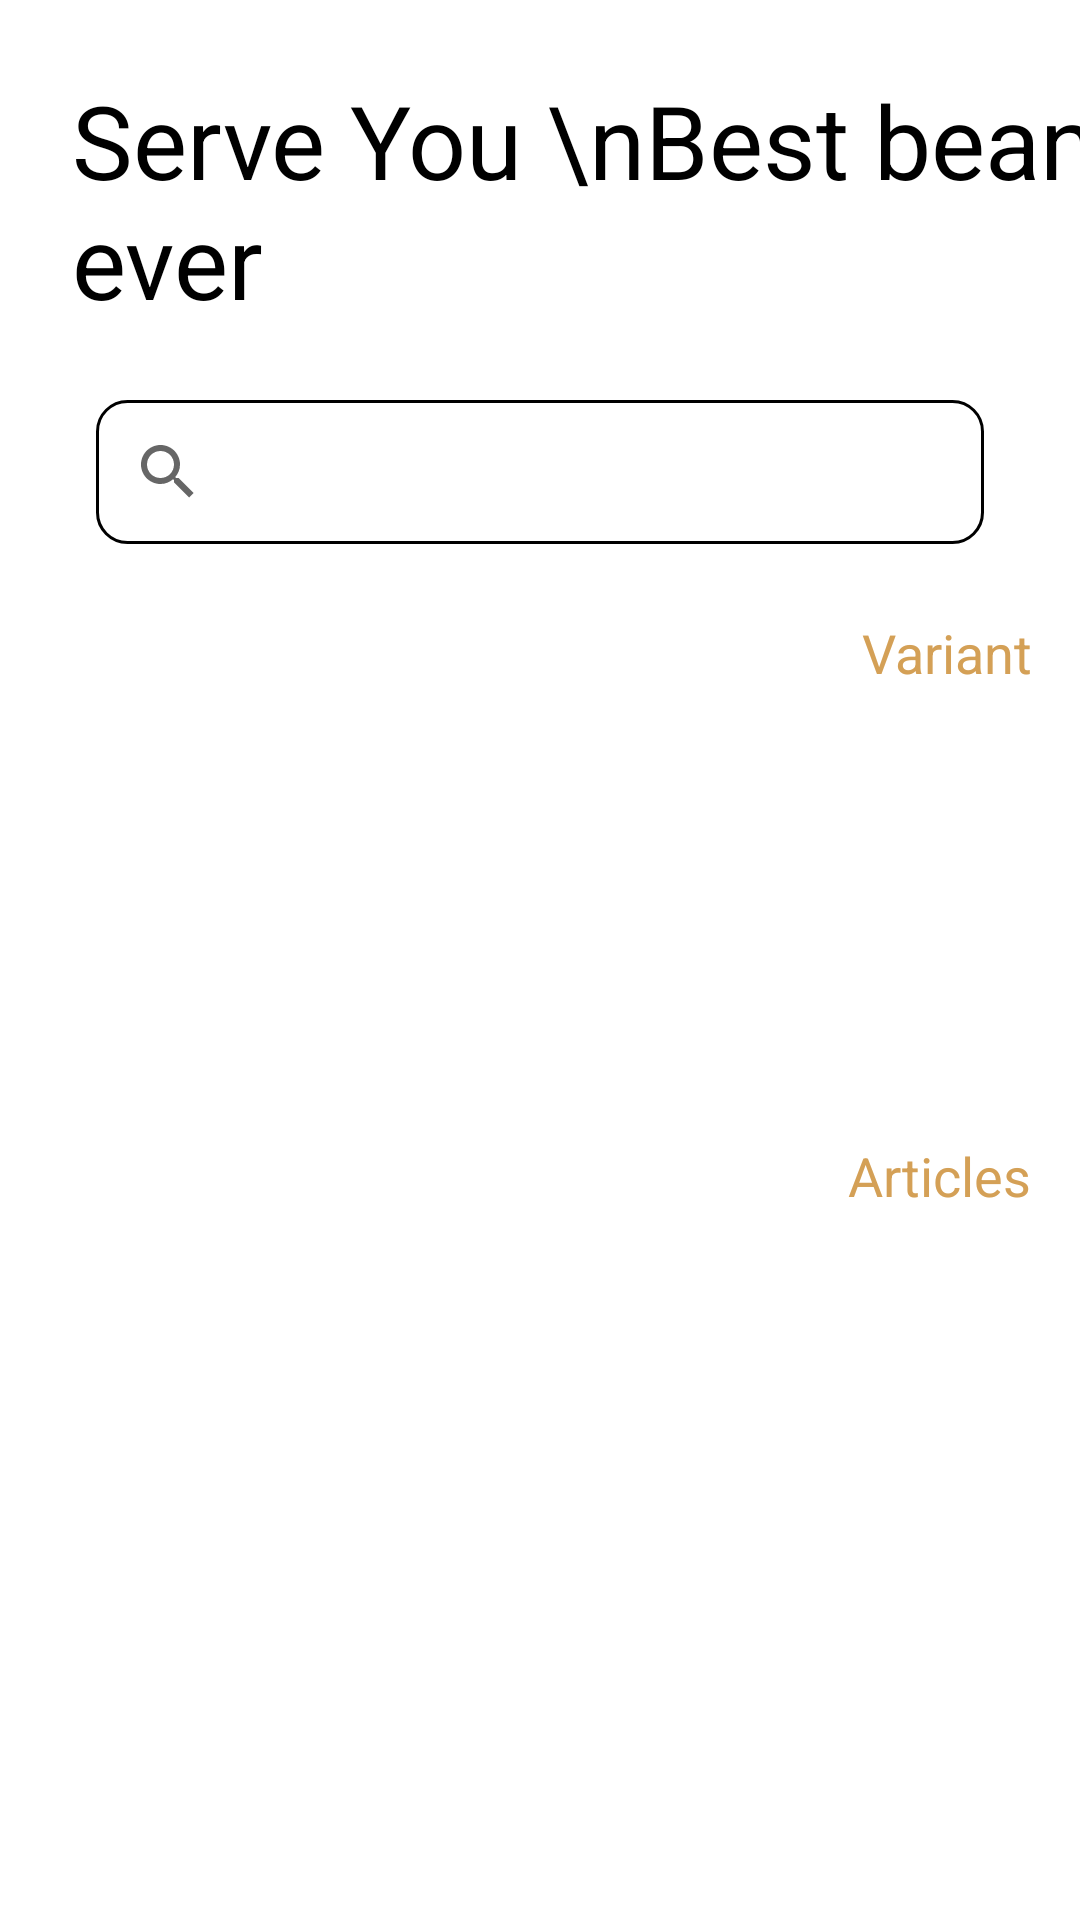

Reconstruct the res/layout file that produces this screen, plus the resources it refers to.
<!-- AndroidManifest.xml: application theme Theme.Beansco -->
<!-- res/layout/activity_main.xml -->
<?xml version="1.0" encoding="utf-8"?>
<ScrollView
    xmlns:android="http://schemas.android.com/apk/res/android"
    xmlns:app="http://schemas.android.com/apk/res-auto"
    xmlns:tools="http://schemas.android.com/tools"
    android:layout_width="match_parent"
    android:layout_height="match_parent"
    android:scrollbars="none"
    tools:context="com.khafidul_mualif.beansco.MainActivity">

    <androidx.constraintlayout.widget.ConstraintLayout
        android:layout_width="match_parent"
        android:layout_height="wrap_content">
    <TextView
        android:id="@+id/HomeTitle"
        android:layout_width="wrap_content"
        android:layout_height="wrap_content"
        android:layout_marginStart="24dp"
        android:layout_marginTop="24dp"
        android:text="Serve You \nBest beans ever"
        android:textColor="@color/black"
        android:textSize="34sp"
        app:layout_constraintStart_toStartOf="parent"
        app:layout_constraintTop_toTopOf="parent" />

    <androidx.appcompat.widget.SearchView
        android:id="@+id/Searchview"
        android:layout_width="match_parent"
        android:layout_height="wrap_content"
        android:layout_marginStart="32dp"
        android:layout_marginTop="24dp"
        android:layout_marginEnd="32dp"
        android:background="@drawable/custom_input"
        app:layout_constraintEnd_toEndOf="parent"
        app:layout_constraintHorizontal_bias="0.5"
        app:layout_constraintStart_toStartOf="parent"
        app:layout_constraintTop_toBottomOf="@id/HomeTitle" />

    <TextView
        android:id="@+id/TVSeeMore"
        android:layout_width="wrap_content"
        android:layout_height="wrap_content"
        android:layout_marginTop="24dp"
        android:layout_marginEnd="16dp"
        android:text="@string/Variant"
        android:textSize="18sp"
        android:textColor="@color/light_brown"
        app:layout_constraintEnd_toEndOf="parent"
        app:layout_constraintTop_toBottomOf="@id/Searchview" />

    <androidx.recyclerview.widget.RecyclerView
        android:id="@+id/RVSpecies"
        android:layout_width="match_parent"
        android:layout_height="110dp"
        android:layout_marginStart="24dp"
        android:layout_marginTop="16dp"
        android:orientation="horizontal"
        tools:listitem="@layout/list_species"
        app:layoutManager="androidx.recyclerview.widget.LinearLayoutManager"
        app:layout_constraintEnd_toEndOf="parent"
        app:layout_constraintHorizontal_bias="0.5"
        app:layout_constraintStart_toStartOf="parent"
        app:layout_constraintTop_toBottomOf="@id/TVSeeMore" />

    <TextView
        android:id="@+id/TVArticles"
        android:layout_width="wrap_content"
        android:layout_height="wrap_content"
        android:layout_marginTop="24dp"
        android:layout_marginEnd="16dp"
        android:text="@string/Articles"
        android:textSize="18sp"
        android:textColor="@color/light_brown"
        app:layout_constraintTop_toBottomOf="@id/RVSpecies"
        app:layout_constraintEnd_toEndOf="parent"/>

    <androidx.recyclerview.widget.RecyclerView
        android:id="@+id/RVArticles"
        android:layout_width="match_parent"
        android:layout_height="500dp"
        android:layout_marginStart="24dp"
        android:layout_marginTop="16dp"
        android:layout_marginEnd="24dp"
        app:layout_constraintEnd_toEndOf="parent"
        app:layout_constraintHorizontal_bias="0.5"
        app:layout_constraintStart_toStartOf="parent"
        app:layout_constraintTop_toBottomOf="@id/TVArticles"
        tools:listitem="@layout/list_articles"
        />


        <TextView
            android:id="@+id/TVBrewed"
            android:layout_width="wrap_content"
            android:layout_height="wrap_content"
            android:text="@string/Brewed"
            android:textSize="18sp"
            android:textColor="@color/light_brown"
            app:layout_constraintTop_toBottomOf="@id/RVArticles"
            app:layout_constraintEnd_toEndOf="parent"
            android:layout_marginTop="24dp"
            android:layout_marginEnd="16dp"/>

        <androidx.recyclerview.widget.RecyclerView
            android:id="@+id/RVBrewed"
            android:layout_width="match_parent"
            android:layout_height="500dp"
            android:layout_marginStart="24dp"
            android:layout_marginTop="16dp"
            android:layout_marginEnd="24dp"
            android:layout_marginBottom="16dp"
            app:layout_constraintBottom_toBottomOf="parent"
            app:layout_constraintEnd_toEndOf="parent"
            app:layout_constraintStart_toStartOf="parent"
            app:layout_constraintTop_toBottomOf="@id/TVBrewed"
            tools:listitem="@layout/list_brewed" />
    </androidx.constraintlayout.widget.ConstraintLayout>
</ScrollView>
<!-- res/layout/list_species.xml (included above) -->
<?xml version="1.0" encoding="utf-8"?>
<androidx.cardview.widget.CardView
    xmlns:android="http://schemas.android.com/apk/res/android"
    android:layout_width="100dp"
    android:layout_height="100dp"
    xmlns:app="http://schemas.android.com/apk/res-auto"
    app:cardCornerRadius="10dp"
    android:layout_margin="5dp"
    app:cardElevation="10dp">

    <androidx.constraintlayout.widget.ConstraintLayout
        android:layout_width="match_parent"
        android:layout_height="match_parent"
        android:padding="5dp">
        <de.hdodenhof.circleimageview.CircleImageView
            android:id="@+id/SpeciesImage"
            android:layout_width="70dp"
            android:layout_height="70dp"
            android:src="@drawable/splash"
            app:layout_constraintEnd_toEndOf="parent"
            app:layout_constraintStart_toStartOf="parent"
            app:layout_constraintTop_toTopOf="parent" />

        <TextView
            android:id="@+id/SpeciesName"
            android:layout_width="match_parent"
            android:layout_height="wrap_content"
            android:text="@string/Placeholder"
            android:gravity="center"
            android:textColor="@color/black"
            app:layout_constraintBottom_toBottomOf="parent"
            app:layout_constraintEnd_toEndOf="parent"
            app:layout_constraintStart_toStartOf="parent"
            app:layout_constraintTop_toBottomOf="@+id/SpeciesImage" />
    </androidx.constraintlayout.widget.ConstraintLayout>

</androidx.cardview.widget.CardView>
<!-- res/layout/list_articles.xml (included above) -->
<?xml version="1.0" encoding="utf-8"?>
<androidx.cardview.widget.CardView
    xmlns:android="http://schemas.android.com/apk/res/android"
    android:layout_width="match_parent"
    android:layout_height="wrap_content"
    xmlns:app="http://schemas.android.com/apk/res-auto"
    app:cardCornerRadius="10dp"
    app:cardElevation="10dp"
    android:layout_margin="10dp">

    <androidx.constraintlayout.widget.ConstraintLayout
        android:layout_width="match_parent"
        android:layout_height="match_parent">

        <androidx.cardview.widget.CardView
            android:id="@+id/CardImg"
            android:layout_width="80dp"
            android:layout_height="80dp"
            app:cardCornerRadius="10dp"
            android:layout_marginStart="8dp"
            android:layout_marginTop="8dp"
            android:layout_marginBottom="8dp"
            app:layout_constraintStart_toStartOf="parent"
            app:layout_constraintTop_toTopOf="parent"
            app:layout_constraintBottom_toBottomOf="parent">

            <ImageView
                android:id="@+id/ArticleImage"
                android:layout_width="match_parent"
                android:layout_height="match_parent"
                android:src="@drawable/splash"
                android:scaleType="fitXY"
                app:layout_constraintBottom_toBottomOf="parent"
                app:layout_constraintStart_toStartOf="parent"
                app:layout_constraintTop_toTopOf="parent" />

        </androidx.cardview.widget.CardView>

        <TextView
            android:id="@+id/Title"
            android:layout_width="0dp"
            android:layout_height="wrap_content"
            android:layout_marginStart="16dp"
            android:layout_marginTop="8dp"
            android:layout_marginEnd="8dp"
            android:text="@string/Placeholder"
            android:textColor="@color/black"
            android:textSize="18sp"
            app:layout_constraintEnd_toEndOf="parent"
            app:layout_constraintStart_toEndOf="@+id/CardImg"
            app:layout_constraintTop_toTopOf="parent" />

        <TextView
            android:id="@+id/Content"
            android:layout_width="0dp"
            android:layout_height="0dp"
            android:layout_marginStart="16dp"
            android:layout_marginTop="8dp"
            android:layout_marginEnd="8dp"
            android:layout_marginBottom="8dp"
            android:maxLength="50"
            android:text="@string/Placeholder"
            app:layout_constraintBottom_toBottomOf="parent"
            app:layout_constraintEnd_toEndOf="parent"
            app:layout_constraintStart_toEndOf="@id/CardImg"
            app:layout_constraintTop_toBottomOf="@id/Title" />
    </androidx.constraintlayout.widget.ConstraintLayout>

</androidx.cardview.widget.CardView>
<!-- res/layout/list_brewed.xml (included above) -->
<?xml version="1.0" encoding="utf-8"?>
<FrameLayout
    xmlns:android="http://schemas.android.com/apk/res/android"
    android:layout_width="150dp"
    android:layout_height="220dp"
    xmlns:app="http://schemas.android.com/apk/res-auto"
    android:layout_margin="10dp">

    <com.google.android.material.card.MaterialCardView
        android:layout_width="match_parent"
        android:layout_height="match_parent"
        app:cardCornerRadius="10dp"
        android:padding="5dp"
        >
        <FrameLayout
            android:layout_width="match_parent"
            android:layout_height="match_parent">

            <androidx.constraintlayout.widget.ConstraintLayout
                android:layout_width="match_parent"
                android:layout_height="match_parent">

                <ImageView
                    android:id="@+id/Tumbnail"
                    android:layout_width="match_parent"
                    android:layout_height="match_parent"
                    android:src="@drawable/brew8"
                    android:scaleType="fitXY"
                    app:layout_constraintBottom_toBottomOf="parent"
                    app:layout_constraintEnd_toEndOf="parent"
                    app:layout_constraintStart_toStartOf="parent"
                    app:layout_constraintTop_toTopOf="parent" />

                <TextView
                    android:id="@+id/Title"
                    android:layout_width="wrap_content"
                    android:layout_height="wrap_content"
                    android:layout_marginBottom="8dp"
                    android:text="@string/Placeholder"
                    android:textColor="@color/white"
                    android:background="@color/light_brown"
                    android:textStyle="bold"
                    app:layout_constraintBottom_toBottomOf="parent"
                    app:layout_constraintEnd_toEndOf="parent"
                    app:layout_constraintStart_toStartOf="parent" />
            </androidx.constraintlayout.widget.ConstraintLayout>

        </FrameLayout>


    </com.google.android.material.card.MaterialCardView>

</FrameLayout>
<!-- resources referenced by this layout -->
<resources>
  <color name="black">#FF000000</color>
  <color name="light_brown">#D4A056</color>
  <color name="white">#FFFFFFFF</color>
  <!-- drawable brew8: jpg bitmap (drawable, 43161 bytes) -->
  <!-- drawable custom_input (drawable) -->
  <?xml version="1.0" encoding="utf-8"?>
  <selector xmlns:android="http://schemas.android.com/apk/res/android">
      <item android:state_enabled="true" android:state_focused="true">
          <shape
              android:shape="rectangle">
              <solid android:color="@color/white"/>
              <corners android:radius="10dp"/>
              <stroke android:color="@color/white" android:width="1dp"/>
          </shape>
      </item>
  
  
      <item android:state_enabled="true">
          <shape
              android:shape="rectangle">
              <solid android:color="@color/white"/>
              <corners android:radius="10dp"/>
              <stroke android:color="@color/black" android:width="1dp"/>
          </shape>
      </item>
  </selector>
  <string name="Articles">Articles</string>
  <string name="Brewed">Brewed</string>
  <string name="Placeholder">Placeholder</string>
  <string name="Variant">Variant</string>
  <style name="Theme.Beansco" parent="Theme.MaterialComponents.DayNight.DarkActionBar">
          
          <item name="colorPrimary">@color/light_brown</item>
          <item name="colorPrimaryVariant">@color/light_brown</item>
          <item name="colorOnPrimary">@color/white</item>
          
          <item name="colorSecondary">@color/teal_200</item>
          <item name="colorSecondaryVariant">@color/teal_700</item>
          <item name="colorOnSecondary">@color/black</item>
          
          <item name="android:statusBarColor" tools:targetApi="l">?attr/colorPrimaryVariant</item>
          
      </style>
  <color name="teal_200">#FF03DAC5</color>
  <color name="teal_700">#FF018786</color>
</resources>
